Run: headless pygame with SDL's dummy video driver; simulated clock (each Clock.tick advances the game by its frame time, no real sleeping); random seed 0; keys injected as events and as key.get_pressed() state; no mouse input.
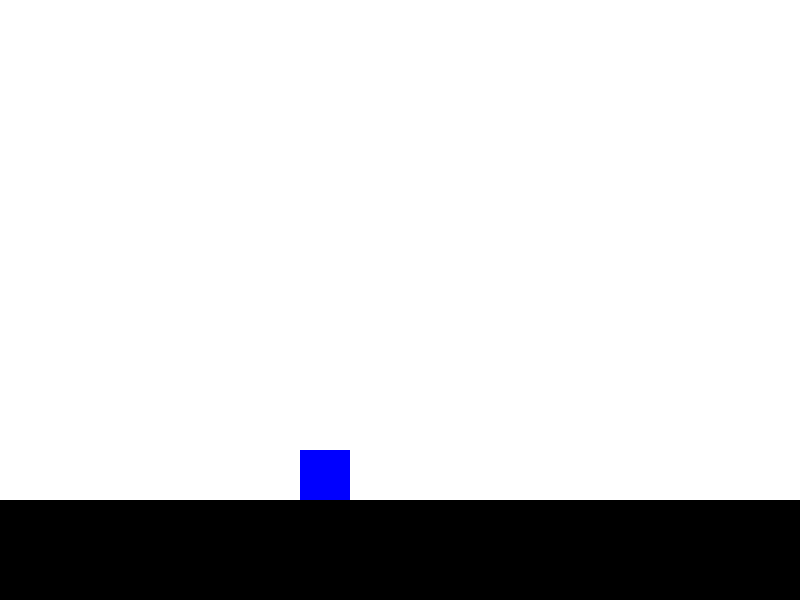
Frame 1 of 4 · flips 1–60 · no input
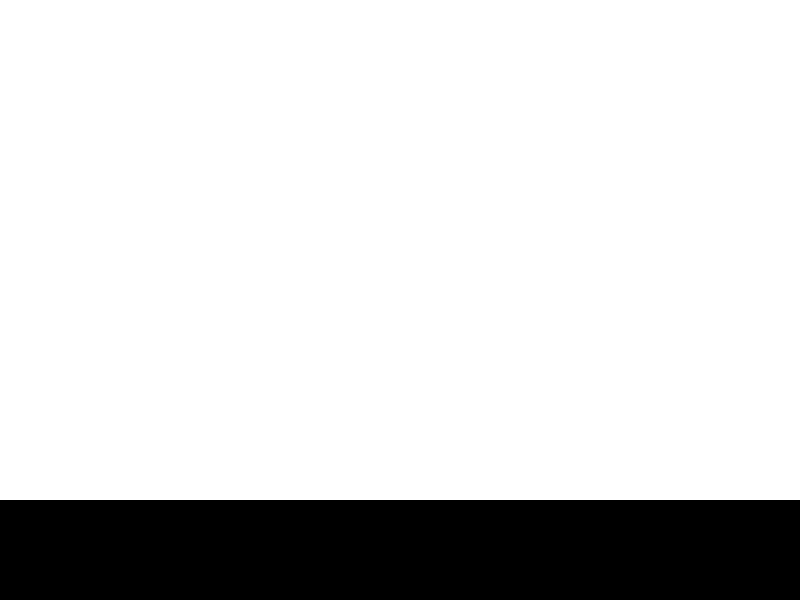
Frame 2 of 4 · flips 61–180 · tapped SPACE, RETURN · held RIGHT (→), D
Frame 3 of 4 · flips 181–300 · held DOWN (↓), S · screen unchanged from frame 2, image omitted
Frame 4 of 4 · flips 301–420 · held LEFT (←), A, UP (↑), W · screen unchanged from frame 3, image omitted

The pygame program that drew these frames:

import pygame, sys
from pygame.locals import *

BLACK = (0, 0, 0)
WHITE = (255, 255, 255)
RED = (255, 0, 0)
GREEN = (0, 255, 0)
BLUE = (0, 0, 255)

 # System parameters
FPS = 60

# Game parameters
SCREEN_WIDTH = 800
SCREEN_HEIGHT = 600
SPEED = 5

def get_events():
    for event in pygame.event.get():
        if event.type == QUIT:
            pygame.quit()
            sys.exit()

def update_logic(x):
    x += SPEED
    return x

def update_graphics(DISPLAYSURF, x):
    # Clear the screen
    DISPLAYSURF.fill(WHITE)
    
    pygame.draw.rect(DISPLAYSURF, BLACK, (0, SCREEN_HEIGHT - 100, SCREEN_WIDTH, 100))
    pygame.draw.rect(DISPLAYSURF, BLUE, (x, SCREEN_HEIGHT - 150, 50, 50))

    pygame.display.update()

def main():
    pygame.init()
    DISPLAYSURF = pygame.display.set_mode((SCREEN_WIDTH, SCREEN_HEIGHT))  
    pygame.display.set_caption('Running Man!')
    fpsClock = pygame.time.Clock()

    x = 0
    while True: # main game loop
        get_events()

        x = update_logic(x)

        update_graphics(DISPLAYSURF, x)

        fpsClock.tick(FPS)

if __name__ == "__main__":
    main()
